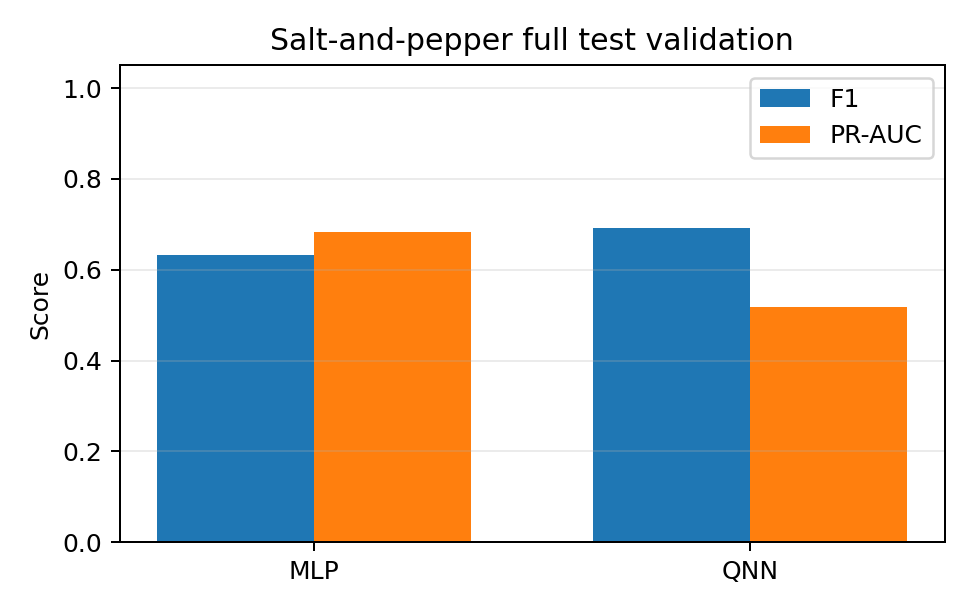

Values plotted in this chart, from the file beside it:
case, method, samples, positives, precision, recall, f1, pr_auc
saltpepper_0.03, MLP, 1500, 300, 0.4708, 0.9667, 0.6332, 0.6832
saltpepper_0.03, QNN, 1500, 300, 0.5699, 0.8833, 0.6928, 0.5172
